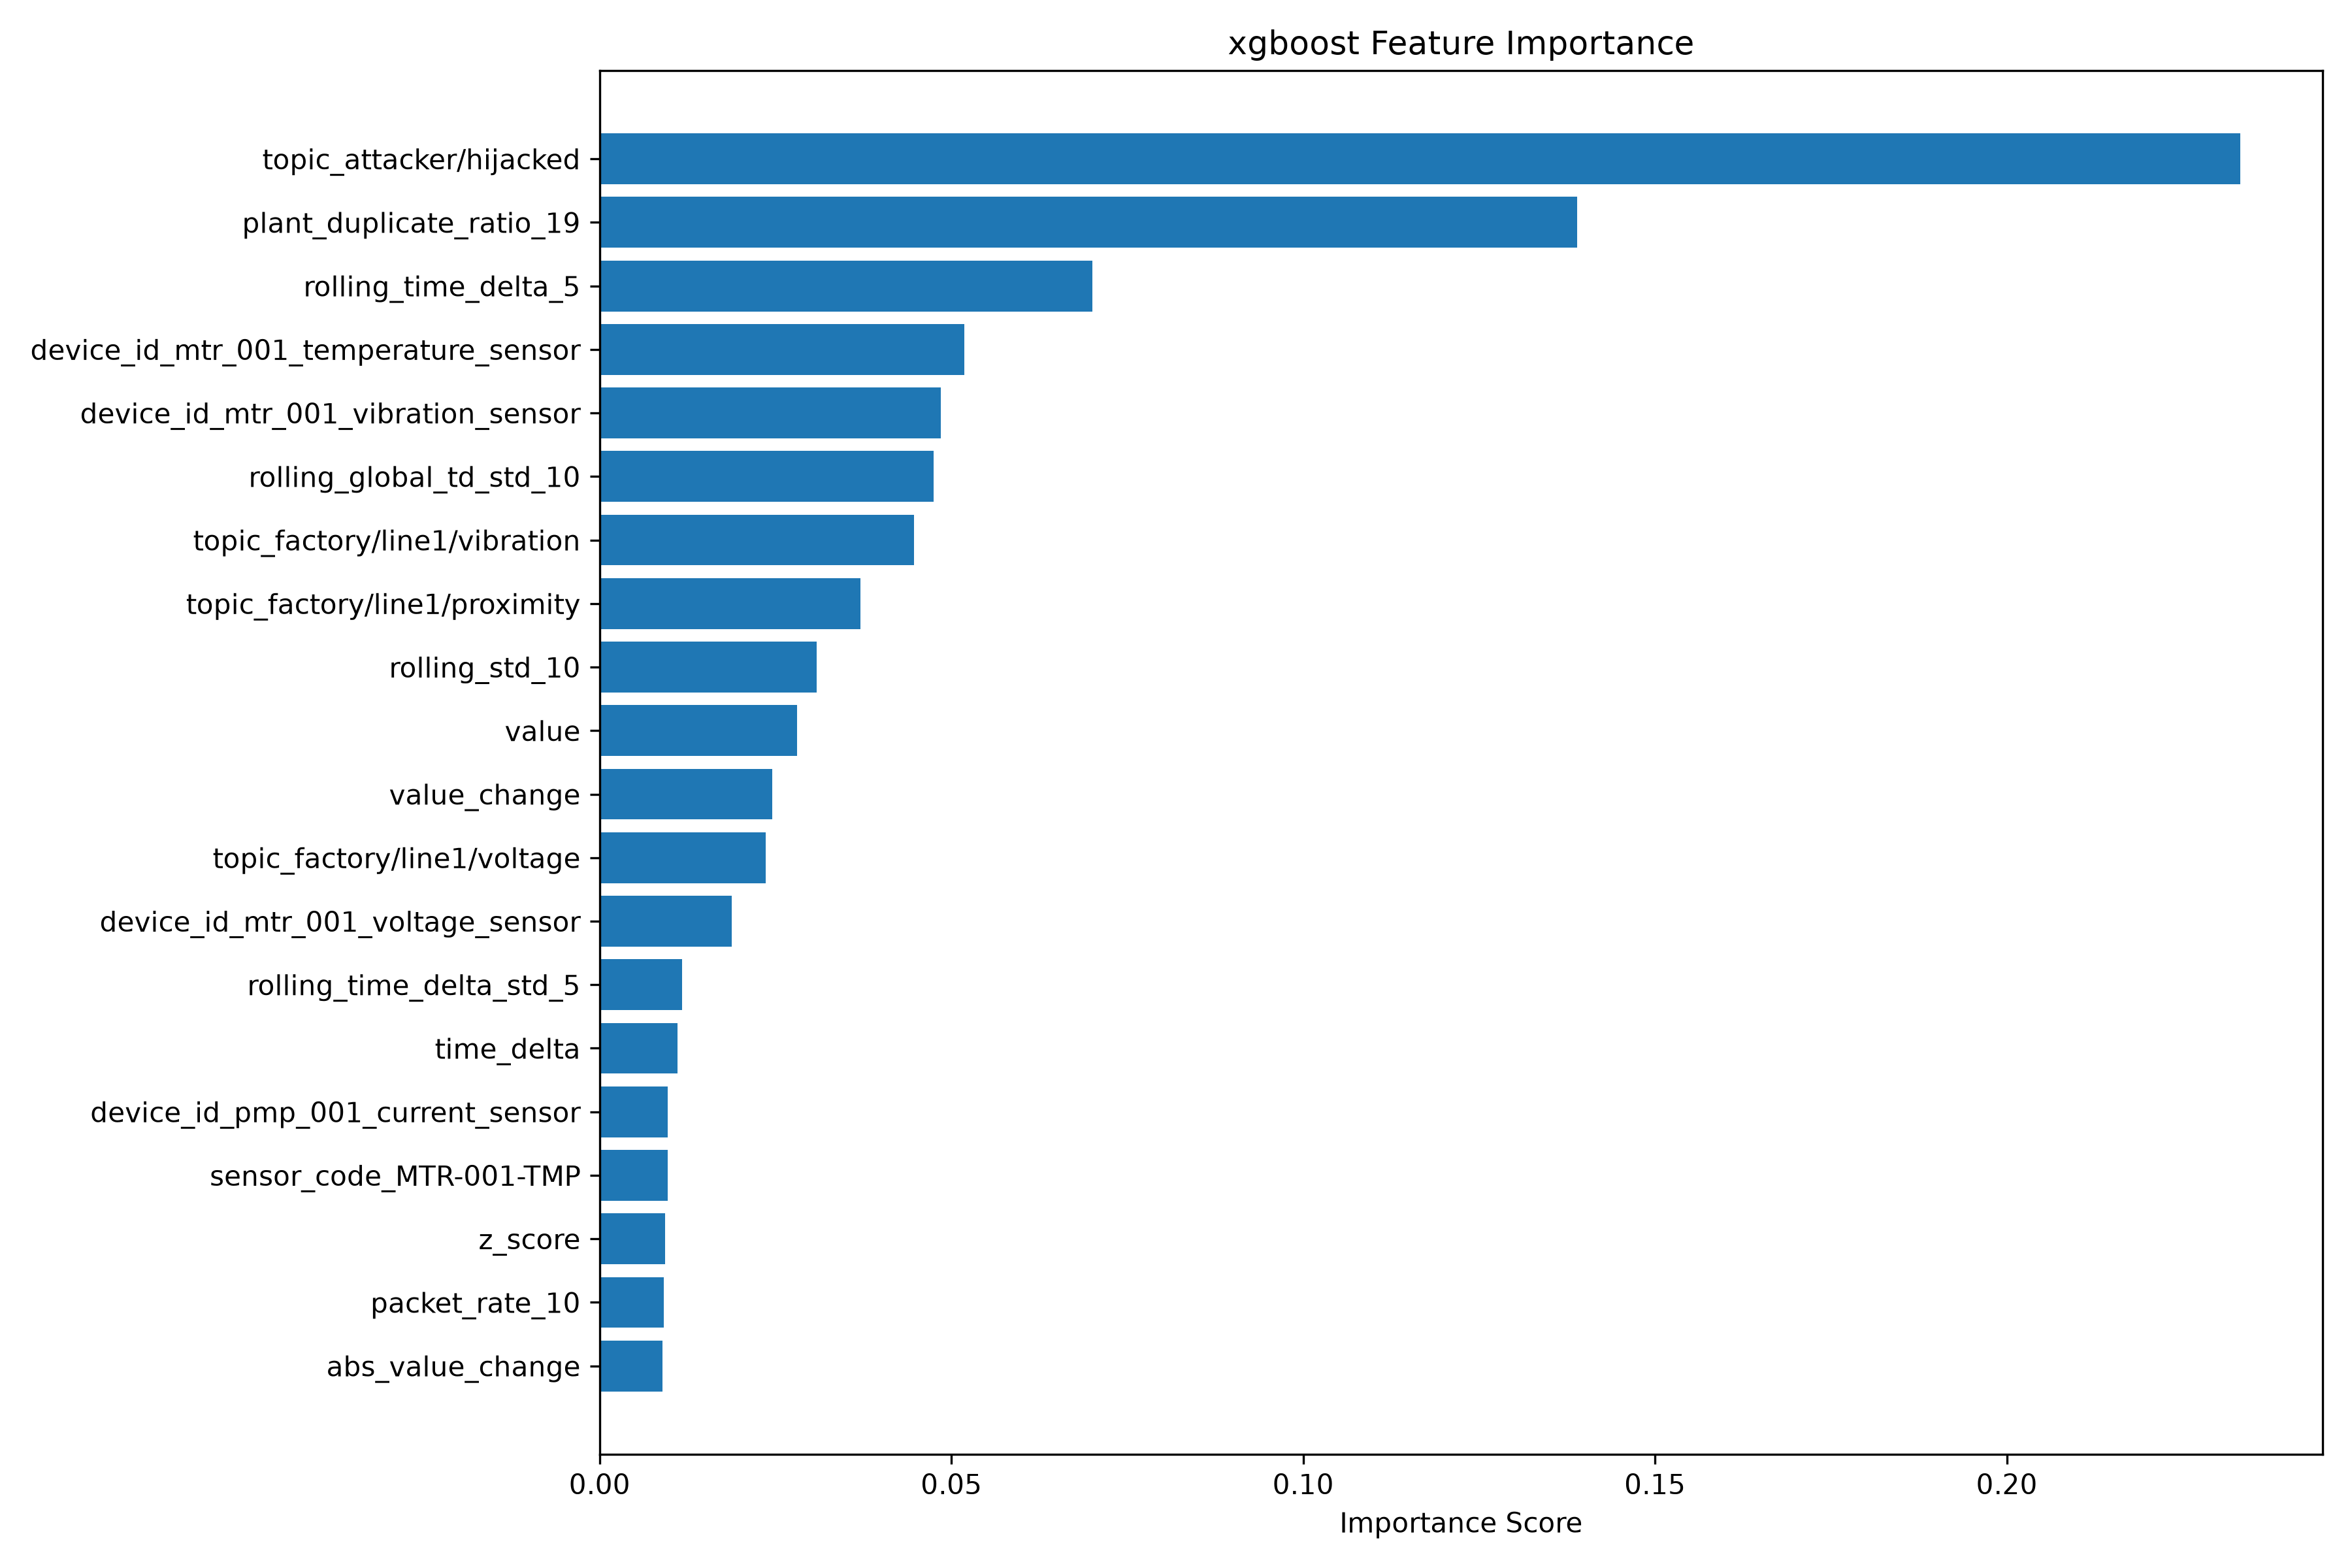

The data file committed next to this chart (first rows):
Feature, Importance
topic_attacker/hijacked, 0.2332
plant_duplicate_ratio_19, 0.139
rolling_time_delta_5, 0.07008
device_id_mtr_001_temperature_sensor, 0.05182
device_id_mtr_001_vibration_sensor, 0.04853
rolling_global_td_std_10, 0.04746
topic_factory/line1/vibration, 0.0447
topic_factory/line1/proximity, 0.03709
rolling_std_10, 0.03087
value, 0.02805
value_change, 0.02449
topic_factory/line1/voltage, 0.02361
device_id_mtr_001_voltage_sensor, 0.01875
rolling_time_delta_std_5, 0.0117
time_delta, 0.0111
device_id_pmp_001_current_sensor, 0.009712
sensor_code_MTR-001-TMP, 0.009638
z_score, 0.009311
packet_rate_10, 0.009133
abs_value_change, 0.008935
rolling_std_3, 0.008756
rolling_std_5, 0.008636
stability_anomaly, 0.00731
device_mean_deviation, 0.006703
percentage_change, 0.006417
sensor_code_VLV-001-PRS, 0.006186
topic_factory/line1/pressure, 0.006046
rel_volatility, 0.005958
device_id_tnk_001_temperature_sensor, 0.005548
sensor_type_temperature, 0.005198
rolling_range_5, 0.004615
device_id_cmp_001_temperature_sensor, 0.004418
rolling_mean_10, 0.004129
sensor_code_CMP-001-TMP, 0.003814
rolling_seq_std_5, 0.003468
device_id_vlv_001_pressure_sensor, 0.003382
rolling_global_td_10, 0.003259
sensor_code_TNK-001-PRS, 0.003004
sensor_code_PMP-001-CUR, 0.002823
device_id_tnk_001_pressure_sensor, 0.00261
device_seq_gap, 0.002586
seq_gap_dev, 0.002013
global_time_delta, 0.001912
topic_factory/line1/temperature, 0.001897
rolling_mean_5, 0.001799
rolling_mean_3, 0.001763
value_accel, 0.001514
topic_factory/line1/flow, 0.001513
sensor_type_pressure, 0.001409
topic_factory/line1/humidity, 0.001317
unit_%, 0.001232
topic_factory/line1/current, 0.001165
device_id_mtr_001_rpm_sensor, 0.001067
device_id_cmp_001_current_sensor, 0.001051
device_id_mtr_001_current_sensor, 0.0009408
device_id_cnv_001_current_sensor, 0.0009134
device_id_tnk_001_humidity_sensor, 0.000843
topic_factory/line1/level, 0.0007758
device_id_tnk_001_level_sensor, 0.0007683
sensor_type_current, 0.0007644
... 39 more rows
